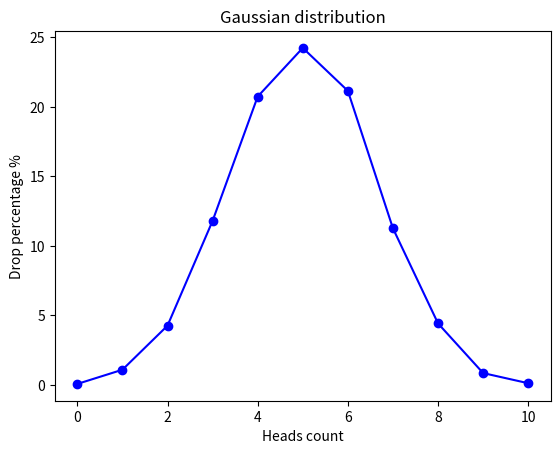

The script that saved this image:
import random
import matplotlib.pyplot as plt


def flip_coin() -> dict:
    findict = {i: 0.0 for i in range(11)}
    for _ in range(10000):
        total = 0
        for _ in range(10):
            key = random.choice([0, 1])
            total += key
        findict[total] += 1

    for key in findict:
        findict[key] = (findict[key] / 10000) * 100

    return findict


def draw_gaussian_distribution_graph() -> None:
    data = flip_coin()
    x_axis = list(data.keys())
    y_axis = list(data.values())
    plt.plot(x_axis, y_axis, marker="o", linestyle="-", color="b")
    plt.xlabel("Heads count")
    plt.ylabel("Drop percentage %")
    plt.title("Gaussian distribution")
    plt.show()


draw_gaussian_distribution_graph()
